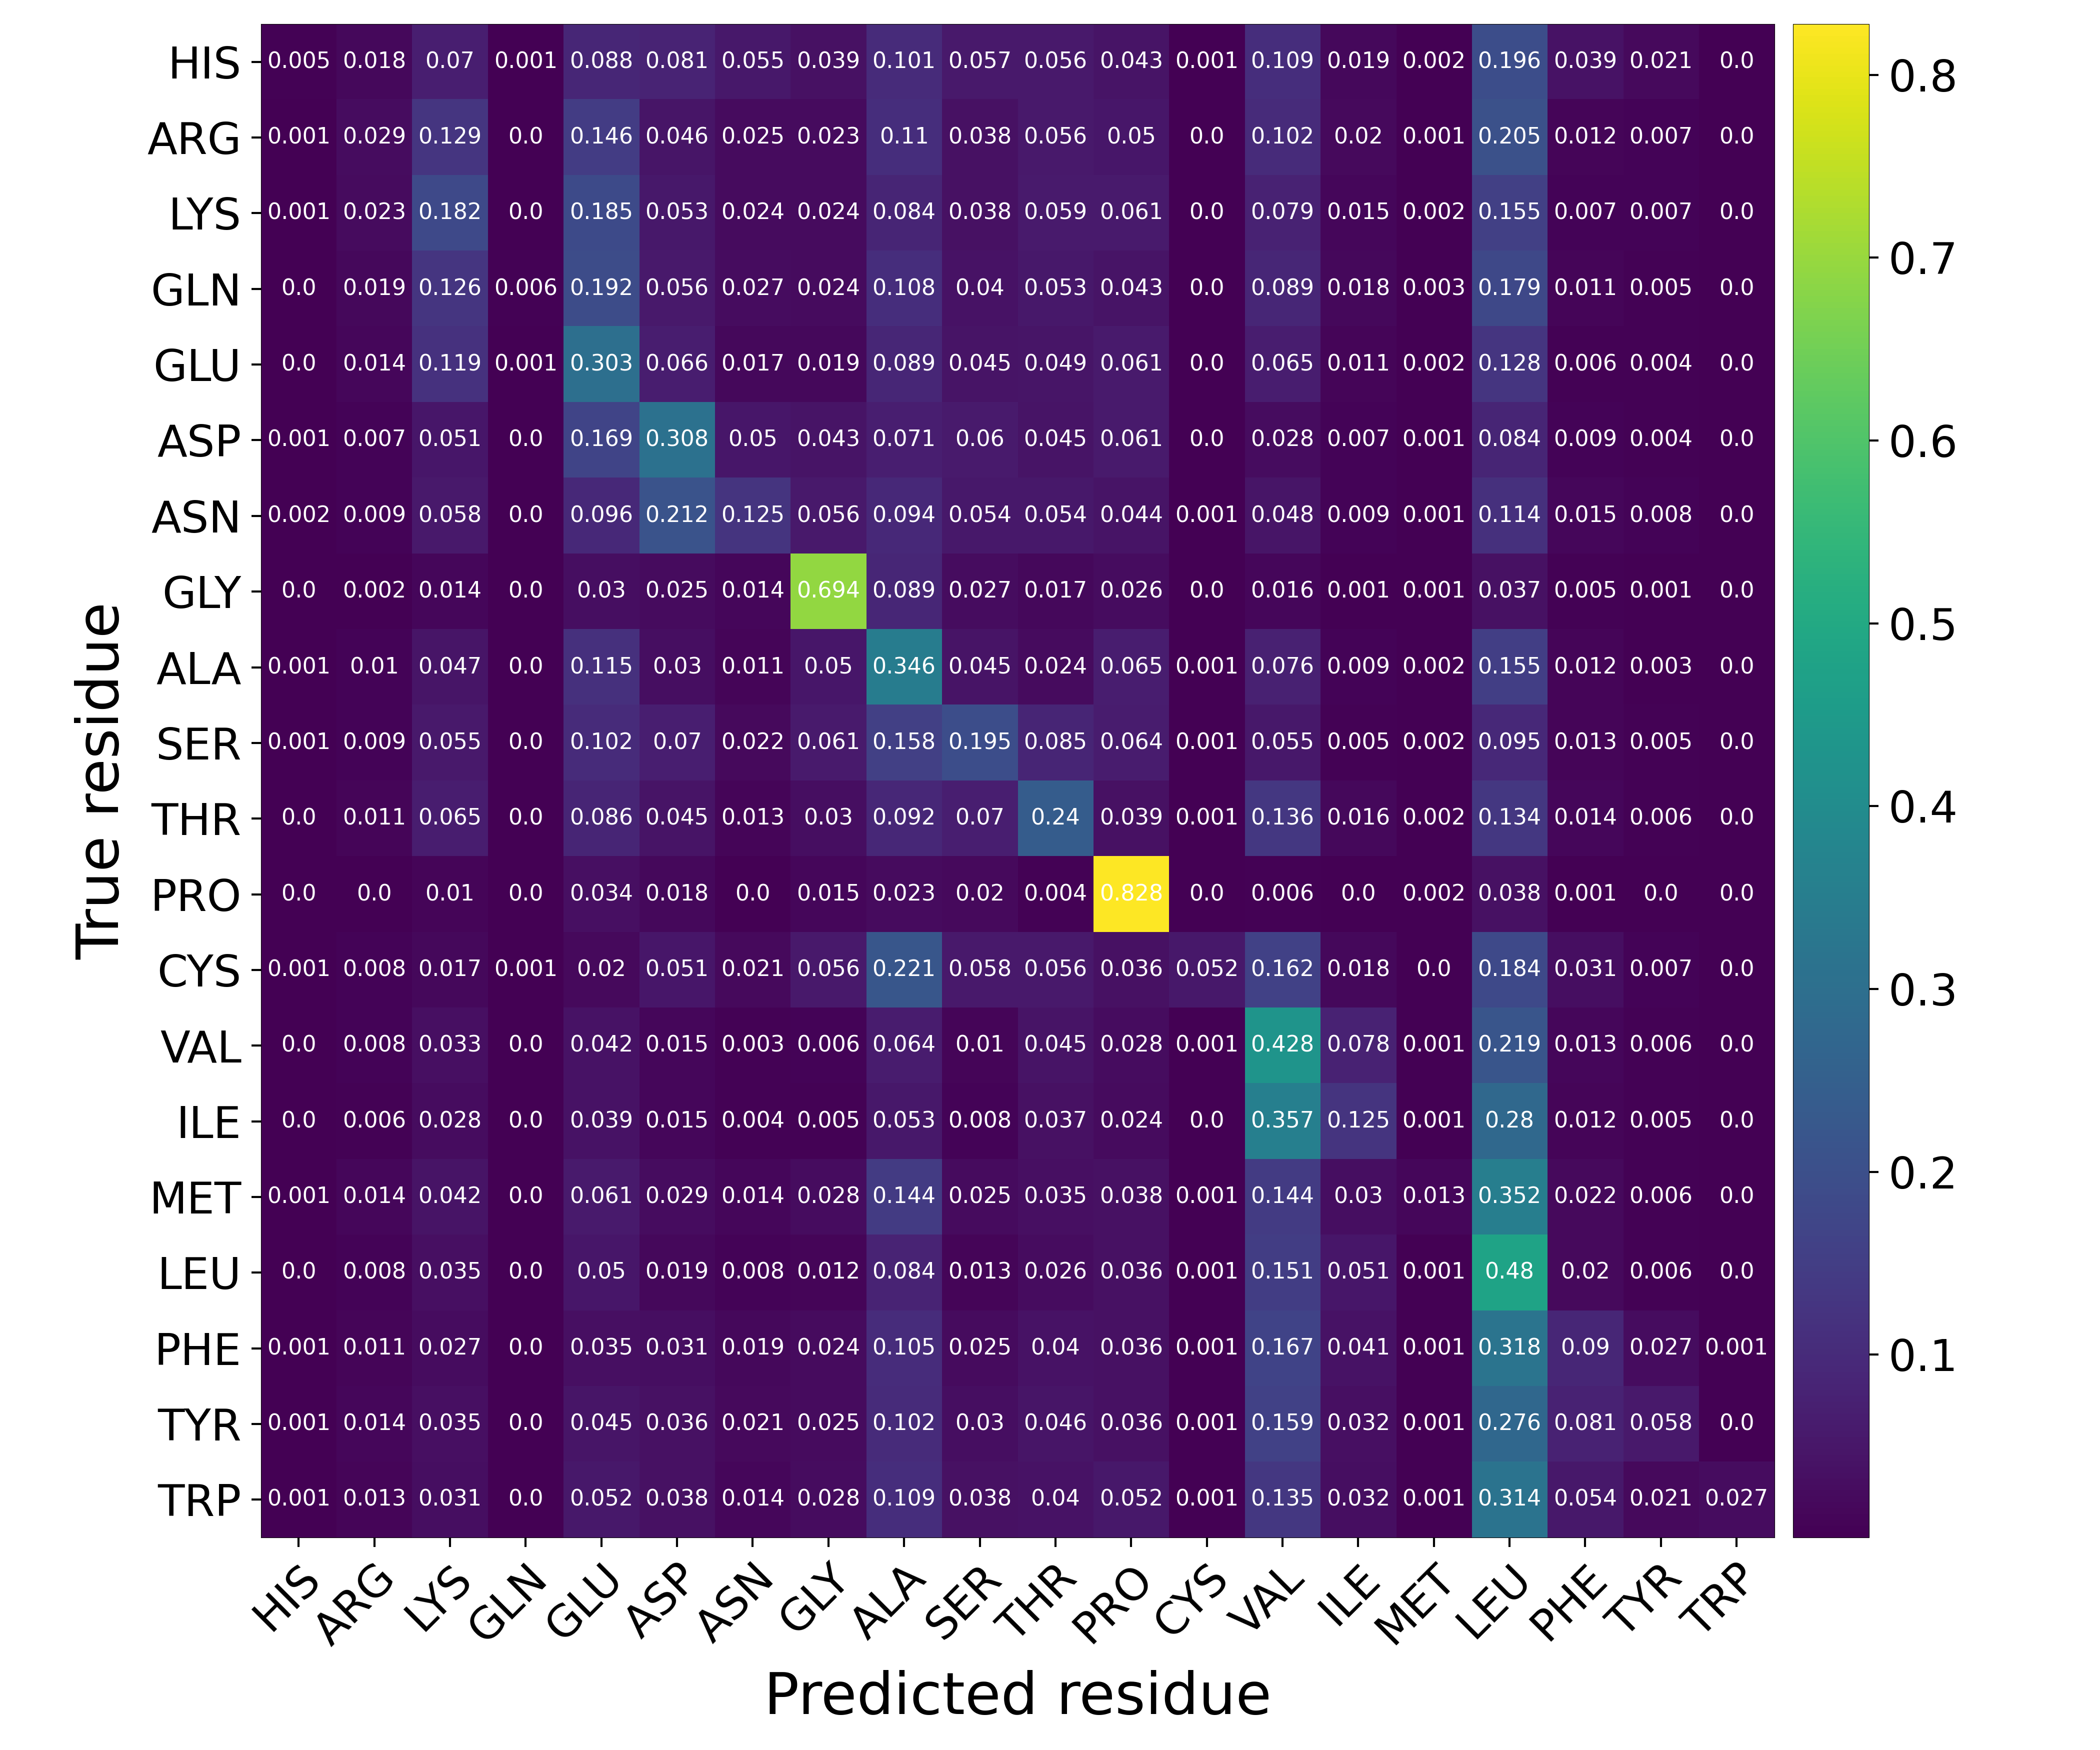

The data file committed next to this chart (first rows):
Predicted residue, True residue, Value
HIS, HIS, 0.005302
HIS, ARG, 0.0183
HIS, LYS, 0.06951
HIS, GLN, 0.0005151
HIS, GLU, 0.08775
HIS, ASP, 0.08144
HIS, ASN, 0.05454
HIS, GLY, 0.03881
HIS, ALA, 0.1007
HIS, SER, 0.05733
HIS, THR, 0.05584
HIS, PRO, 0.04333
HIS, CYS, 0.0006363
HIS, VAL, 0.109
HIS, ILE, 0.01912
HIS, MET, 0.00203
HIS, LEU, 0.1959
HIS, PHE, 0.03924
HIS, TYR, 0.02066
HIS, TRP, 6.0598715307235486e-05
ARG, HIS, 0.0006836
ARG, ARG, 0.02874
ARG, LYS, 0.1289
ARG, GLN, 0.0003133
ARG, GLU, 0.1461
ARG, ASP, 0.04596
ARG, ASN, 0.02488
ARG, GLY, 0.02277
ARG, ALA, 0.1095
ARG, SER, 0.03833
ARG, THR, 0.05572
ARG, PRO, 0.05003
ARG, CYS, 0.0002421
ARG, VAL, 0.1022
ARG, ILE, 0.01953
ARG, MET, 0.001396
ARG, LEU, 0.2046
ARG, PHE, 0.01248
ARG, TYR, 0.00742
ARG, TRP, 9.969521747799584e-05
LYS, HIS, 0.0005585
LYS, ARG, 0.02274
LYS, LYS, 0.1819
LYS, GLN, 0.0002919
LYS, GLU, 0.1854
LYS, ASP, 0.05294
LYS, ASN, 0.02436
LYS, GLY, 0.02434
LYS, ALA, 0.08433
LYS, SER, 0.03784
LYS, THR, 0.0593
LYS, PRO, 0.0612
LYS, CYS, 0.0001269
LYS, VAL, 0.07874
LYS, ILE, 0.01498
LYS, MET, 0.001764
LYS, LEU, 0.1553
LYS, PHE, 0.007273
LYS, TYR, 0.006511
LYS, TRP, 7.615276244145757e-05
... 340 more rows
